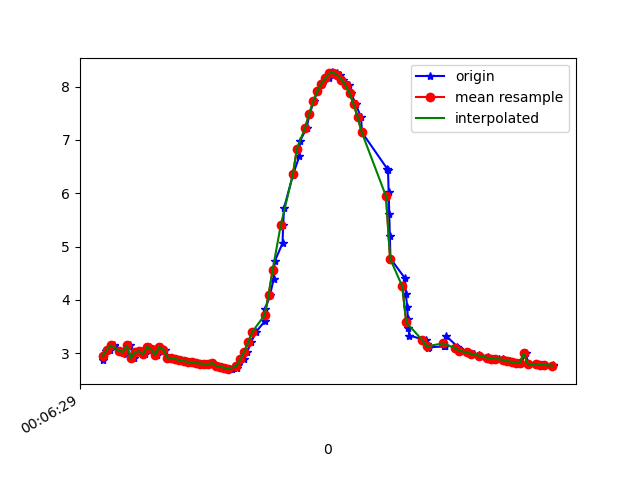

The file beside this chart, header and first rows:
1617667589521, 363226140190459, 2.8670583, -1.4555026, 9.25751
1617667589536, 363226159421229, 3.044, -1.51, 9.192
1617667589559, 363226178651999, 3.053, -1.501, 9.19
1617667589575, 363226197882769, 3.149, -1.666, 9.129
1617667589579, 363226217113539, 3.143, -1.642, 9.136
1617667589606, 363226236344309, 3.046, -1.726, 9.153
1617667589627, 363226255575079, 3.056, -1.683, 9.158
1617667589637, 363226274805849, 2.99, -1.674, 9.181
1617667589655, 363226294036619, 3.144, -1.706, 9.124
1617667589677, 363226313267389, 2.905, -1.315, 9.267
1617667589694, 363226332498159, 3.022, -1.799, 9.147
1617667589713, 363226351728929, 3.038, -1.792, 9.143
1617667589731, 363226370959699, 2.977, -1.816, 9.159
1617667589753, 363226390190469, 3.121, -1.997, 9.073
1617667589770, 363226409421239, 3.073, -1.985, 9.092
1617667589788, 363226428652009, 2.973, -2.014, 9.118
1617667589807, 363226447882779, 3.118, -2.06, 9.059
1617667589826, 363226467113549, 3.064, -2.041, 9.082
1617667589845, 363226486344319, 2.915, -2.1, 9.118
1617667589865, 363226505575089, 2.906, -2.097, 9.121
1617667589885, 363226524805859, 2.891, -2.095, 9.126
1617667589906, 363226544036629, 2.87, -2.09, 9.134
1617667589931, 363226563267399, 2.853, -2.091, 9.139
1617667589945, 363226582498169, 2.839, -2.1, 9.142
1617667589968, 363226601728939, 2.828, -2.113, 9.142
1617667589982, 363226621089407, 2.816, -2.126, 9.143
1617667590005, 363226640320177, 2.806, -2.141, 9.142
1617667590028, 363226659550947, 2.8, -2.167, 9.138
1617667590046, 363226678781717, 2.795, -2.193, 9.133
1617667590063, 363226698012487, 2.815, -2.096, 9.15
1617667590091, 363226717243257, 2.766, -2.212, 9.137
1617667590109, 363226736474027, 2.747, -2.206, 9.145
1617667590130, 363226755704797, 2.727, -2.195, 9.154
1617667590150, 363226774935567, 2.71, -2.184, 9.161
1617667590157, 363226794166337, 2.7, -2.149, 9.172
1617667590186, 363226813397107, 2.719, -2.042, 9.191
1617667590189, 363226832627877, 2.783, -1.863, 9.21
1617667590219, 363226851858647, 2.886, -1.733, 9.204
1617667590235, 363226871089417, 3.029, -1.732, 9.158
1617667590254, 363226890320187, 3.212, -1.714, 9.098
1617667590279, 363226909550957, 3.403, -1.537, 9.061
1617667590321, 363226928781727, 3.599, -1.241, 9.03
1617667590324, 363226948012497, 3.824, -0.9183, 8.976
1617667590347, 363226967243267, 4.093, -0.6335, 8.882
1617667590366, 363226986474037, 4.398, -0.3795, 8.749
1617667590370, 363227005704807, 4.721, -0.1505, 8.587
1617667590409, 363227024935577, 5.062, 0.08844, 8.391
1617667590412, 363227044166347, 5.408, 0.3827, 8.164
1617667590417, 363227063397117, 5.731, 0.7127, 7.917
1617667590460, 363227082627887, 6.338, 0.989, 7.409
1617667590463, 363227101858657, 6.375, 1.171, 7.35
1617667590492, 363227121089427, 6.692, 1.263, 7.047
1617667590495, 363227140320197, 6.976, 1.336, 6.751
1617667590528, 363227159550967, 7.225, 1.441, 6.462
1617667590542, 363227178781737, 7.48, 1.643, 6.115
1617667590563, 363227198012507, 7.722, 1.809, 5.757
1617667590580, 363227217243277, 7.91, 1.949, 5.448
1617667590603, 363227236474047, 8.05, 2.07, 5.191
1617667590637, 363227255704817, 8.157, 2.143, 4.991
1617667590640, 363227274935587, 8.231, 2.171, 4.856
1617667590652, 363227294166357, 8.266, 2.169, 4.796
... 56 more rows
